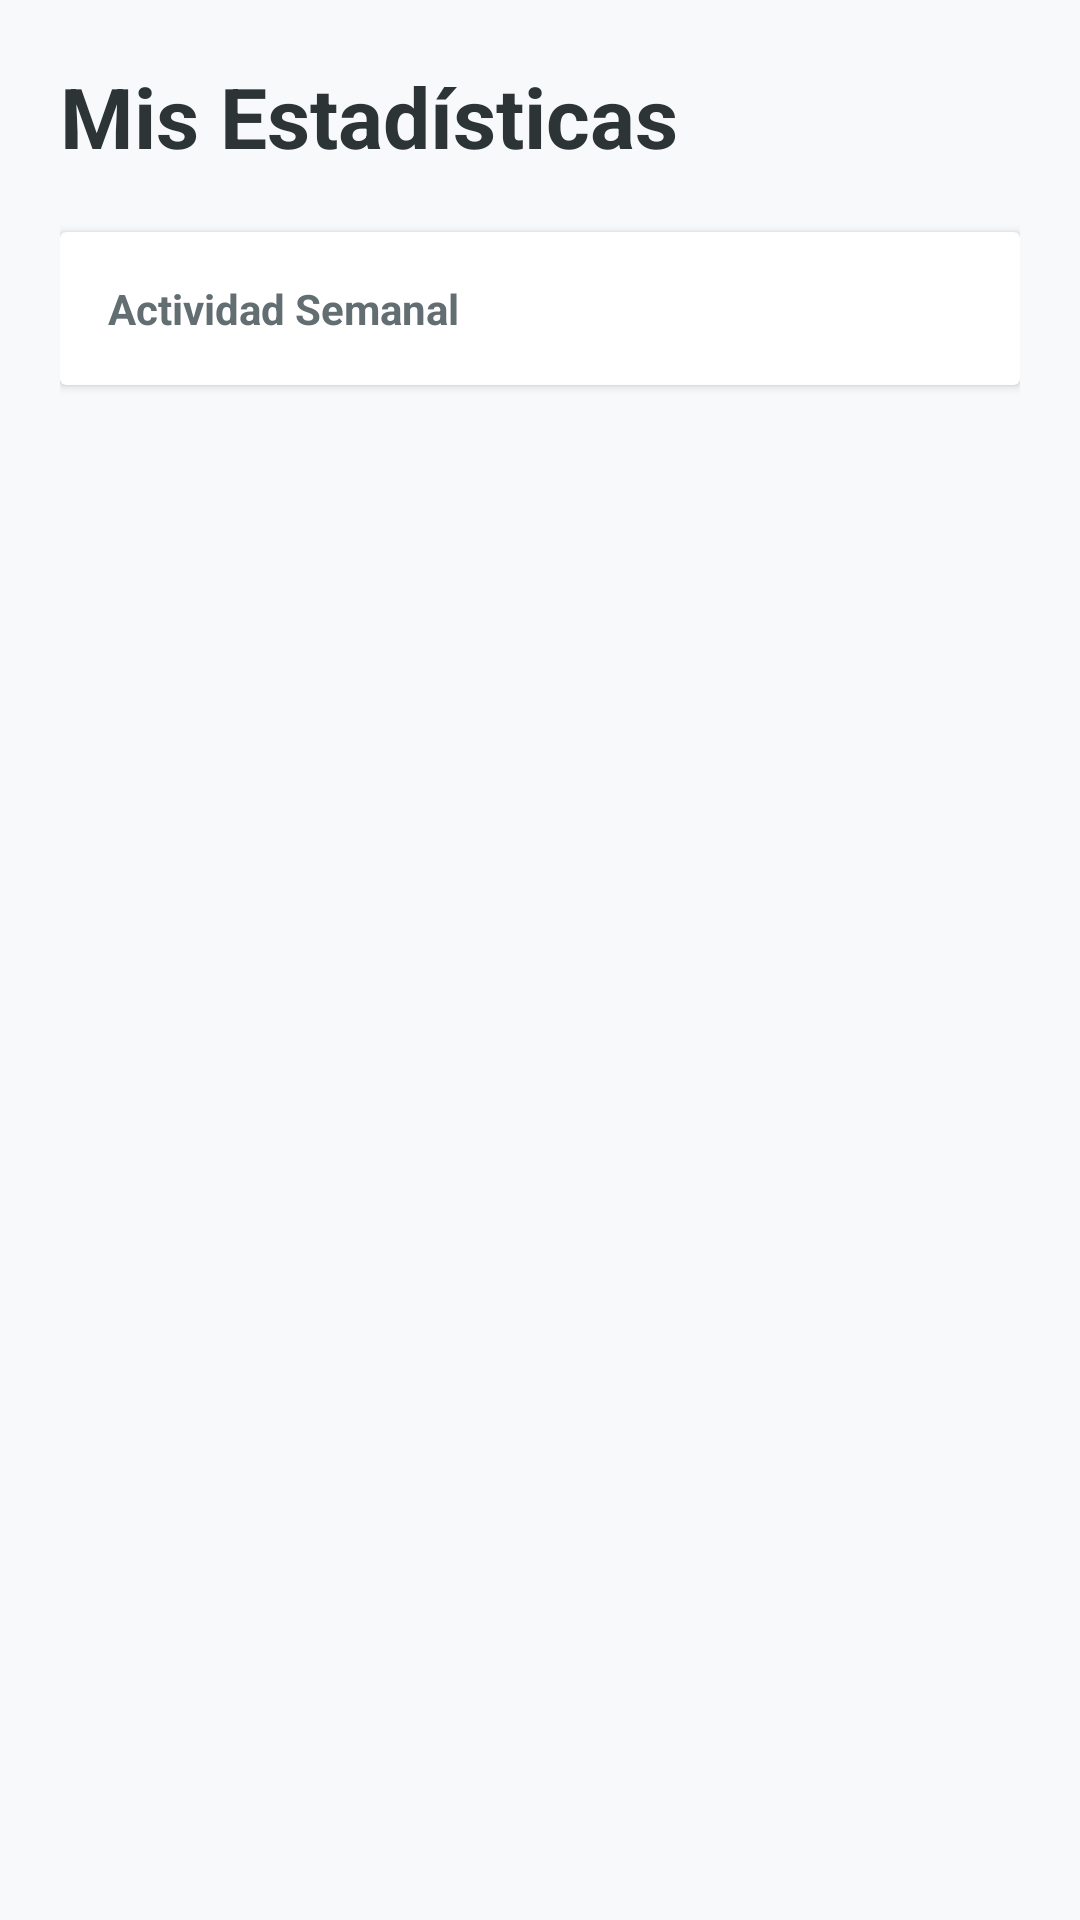

Layout XML and referenced resources for this Android screen:
<!-- AndroidManifest.xml: application theme Theme.TpGrupo27 -->
<!-- res/layout/fragment_estadistica.xml -->
<?xml version="1.0" encoding="utf-8"?>
<ScrollView xmlns:android="http://schemas.android.com/apk/res/android"
    xmlns:app="http://schemas.android.com"
    xmlns:tools="http://schemas.android.com/tools"
    android:layout_width="match_parent"
    android:layout_height="match_parent"
    android:background="#F8F9FA"
    tools:context=".fragmentEstadistica">

    <LinearLayout
        android:layout_width="match_parent"
        android:layout_height="wrap_content"
        android:orientation="vertical"
        android:padding="20dp">

        <TextView
            android:layout_width="wrap_content"
            android:layout_height="wrap_content"
            android:text="Mis Estadísticas"
            android:textSize="28sp"
            android:textStyle="bold"
            android:textColor="#2D3436"
            android:layout_marginBottom="20dp"/>

        
        <androidx.cardview.widget.CardView
            android:layout_width="match_parent"
            android:layout_height="wrap_content"
            app:cardCornerRadius="15dp"
            app:cardElevation="4dp"
            android:layout_marginBottom="20dp">

            <LinearLayout
                android:layout_width="match_parent"
                android:layout_height="wrap_content"
                android:orientation="vertical"
                android:padding="16dp">

                <TextView
                    android:layout_width="wrap_content"
                    android:layout_height="wrap_content"
                    android:text="Actividad Semanal"
                    android:textStyle="bold"
                    android:textColor="#636E72"/>

            </LinearLayout>
        </androidx.cardview.widget.CardView>

        
        <androidx.cardview.widget.CardView
            android:layout_width="match_parent"
            android:layout_height="wrap_content"
            app:cardCornerRadius="15dp"
            app:cardElevation="2dp"/>

    </LinearLayout>
</ScrollView>
<!-- resources referenced by this layout -->
<resources>
  <style name="Theme.TpGrupo27" parent="Base.Theme.TpGrupo27" />
  <style name="Base.Theme.TpGrupo27" parent="Theme.Material3.DayNight.NoActionBar">
          
          
      </style>
</resources>
